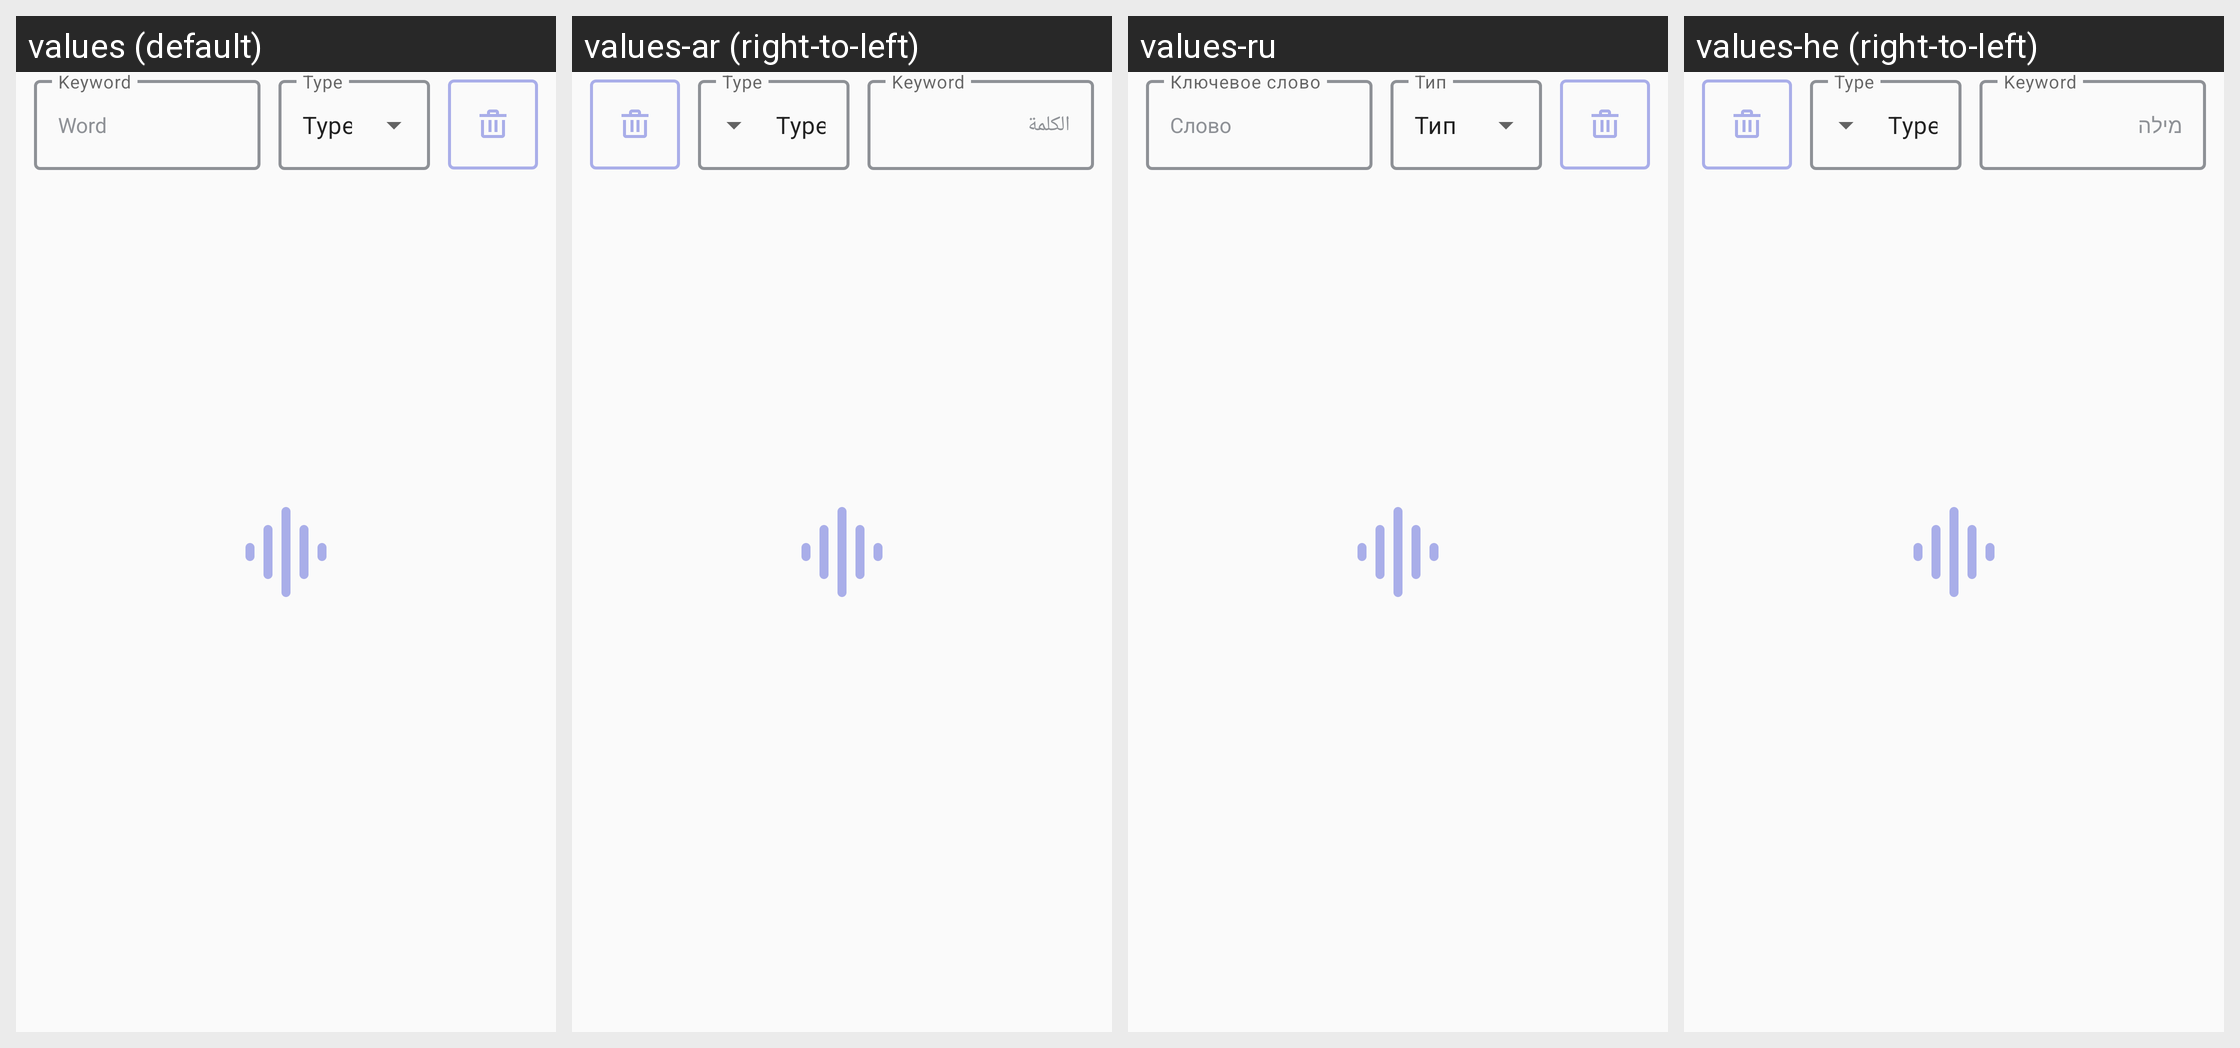

Here is an Android app screen in its default locale and in the app's own translations. Write out the translated-string differences for the strings that appear on this screen.
Android screen res/layout/dictionary_item.xml rendered under 4 locales, left to right: values (default), values-ar (right-to-left), values-ru, values-he (right-to-left). Device: Nexus 5 (rendered at 1080×1920; each locale shown at half size, 540×960, under a caption strip naming it); theme Theme.Wavestyle.Splash.
Other locales in the repository, not shown: values-cy, values-de, values-es, values-fr, values-id, values-in, values-it, values-iw, values-ja, values-ko, values-nl, values-pl, values-pt-rBR, values-sv, values-tr, values-zh-rCN, values-zh-rTW.
Strings drawn on this screen, with the default value and each locale's value (text and hints the layout hard-codes, and strings that could not be matched under every locale, appear in the picture but are not listed):

keyword
  values: Keyword
  values-ar: Keyword  [not translated; the default value is used]
  values-ru: Ключевое слово
  values-he: Keyword  [not translated; the default value is used]

word
  values: Word
  values-ar: الكلمة
  values-ru: Слово
  values-he: מילה

type
  values: Type
  values-ar: Type  [not translated; the default value is used]
  values-ru: Тип
  values-he: Type  [not translated; the default value is used]
